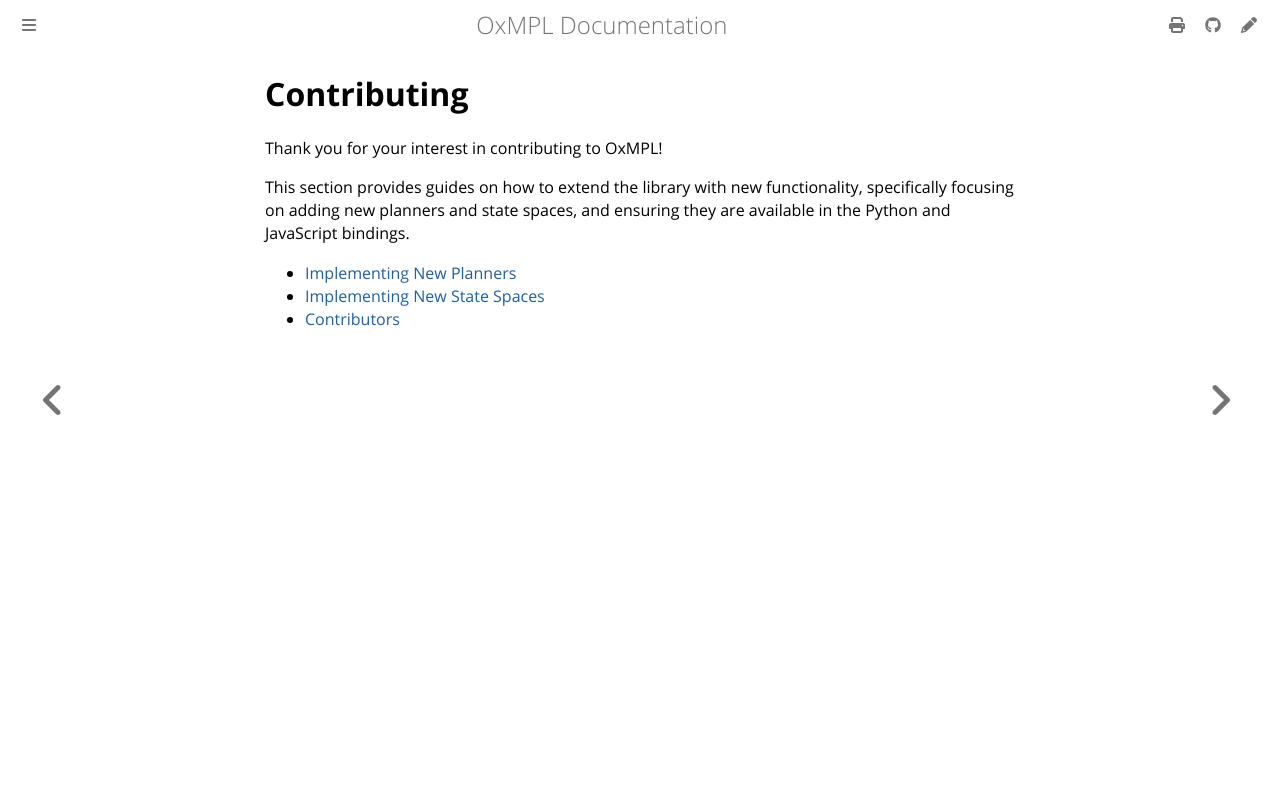

repository: juniorsundar/oxmpl · page: contributing/index.html · generator: mdbook

# Contributing
Thank you for your interest in contributing to OxMPL!

This section provides guides on how to extend the library with new functionality, specifically focusing on adding new planners and state spaces, and ensuring they are available in the Python and JavaScript bindings.

- [Implementing New Planners](implementing_planners.md)
- [Implementing New State Spaces](implementing_state_spaces.md)
- [Contributors](contributors.md)
